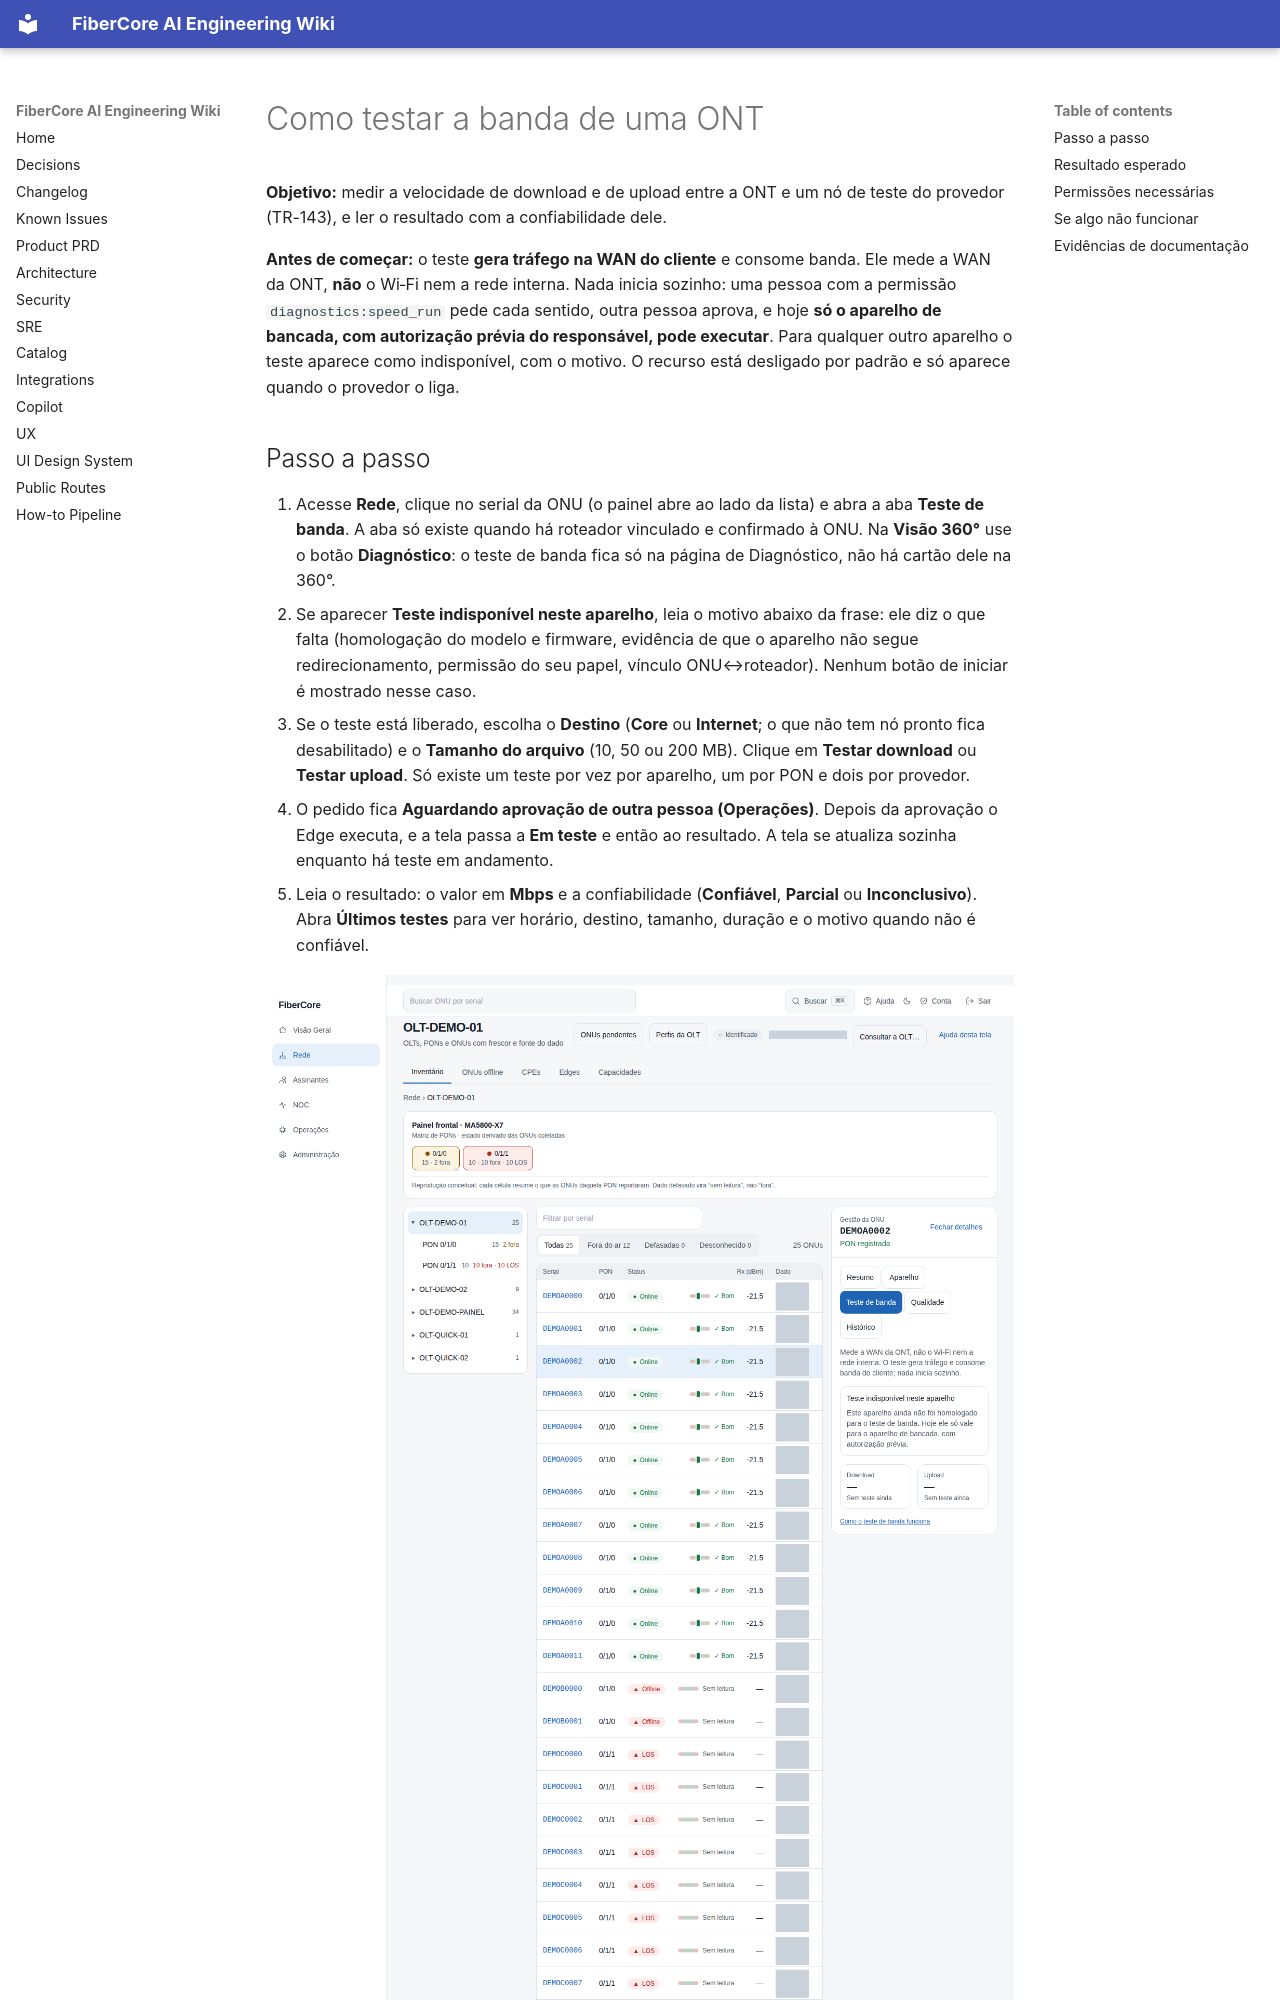

repository: keslleykledston/44-fibercore_ai · page: help/how-to/rede/testar-banda/index.html · generator: mkdocs

---
title: "Como testar a banda de uma ONT"
slug: "rede/testar-banda"
role: [isp_admin, engineer, noc_n2]
status: published
product_version: "0.1.0"
last_verified: "2026-10-31"
help_owner: "Plataforma FiberCore"
ui_route: "/rede"
---

# Como testar a banda de uma ONT

**Objetivo:** medir a velocidade de download e de upload entre a ONT e um nó de teste do provedor (TR-143), e ler o resultado com a confiabilidade dele.

**Antes de começar:** o teste **gera tráfego na WAN do cliente** e consome banda. Ele mede a WAN da ONT, **não** o Wi‑Fi nem a rede interna. Nada inicia sozinho: uma pessoa com a permissão `diagnostics:speed_run` pede cada sentido, outra pessoa aprova, e hoje **só o aparelho de bancada, com autorização prévia do responsável, pode executar**. Para qualquer outro aparelho o teste aparece como indisponível, com o motivo. O recurso está desligado por padrão e só aparece quando o provedor o liga.
